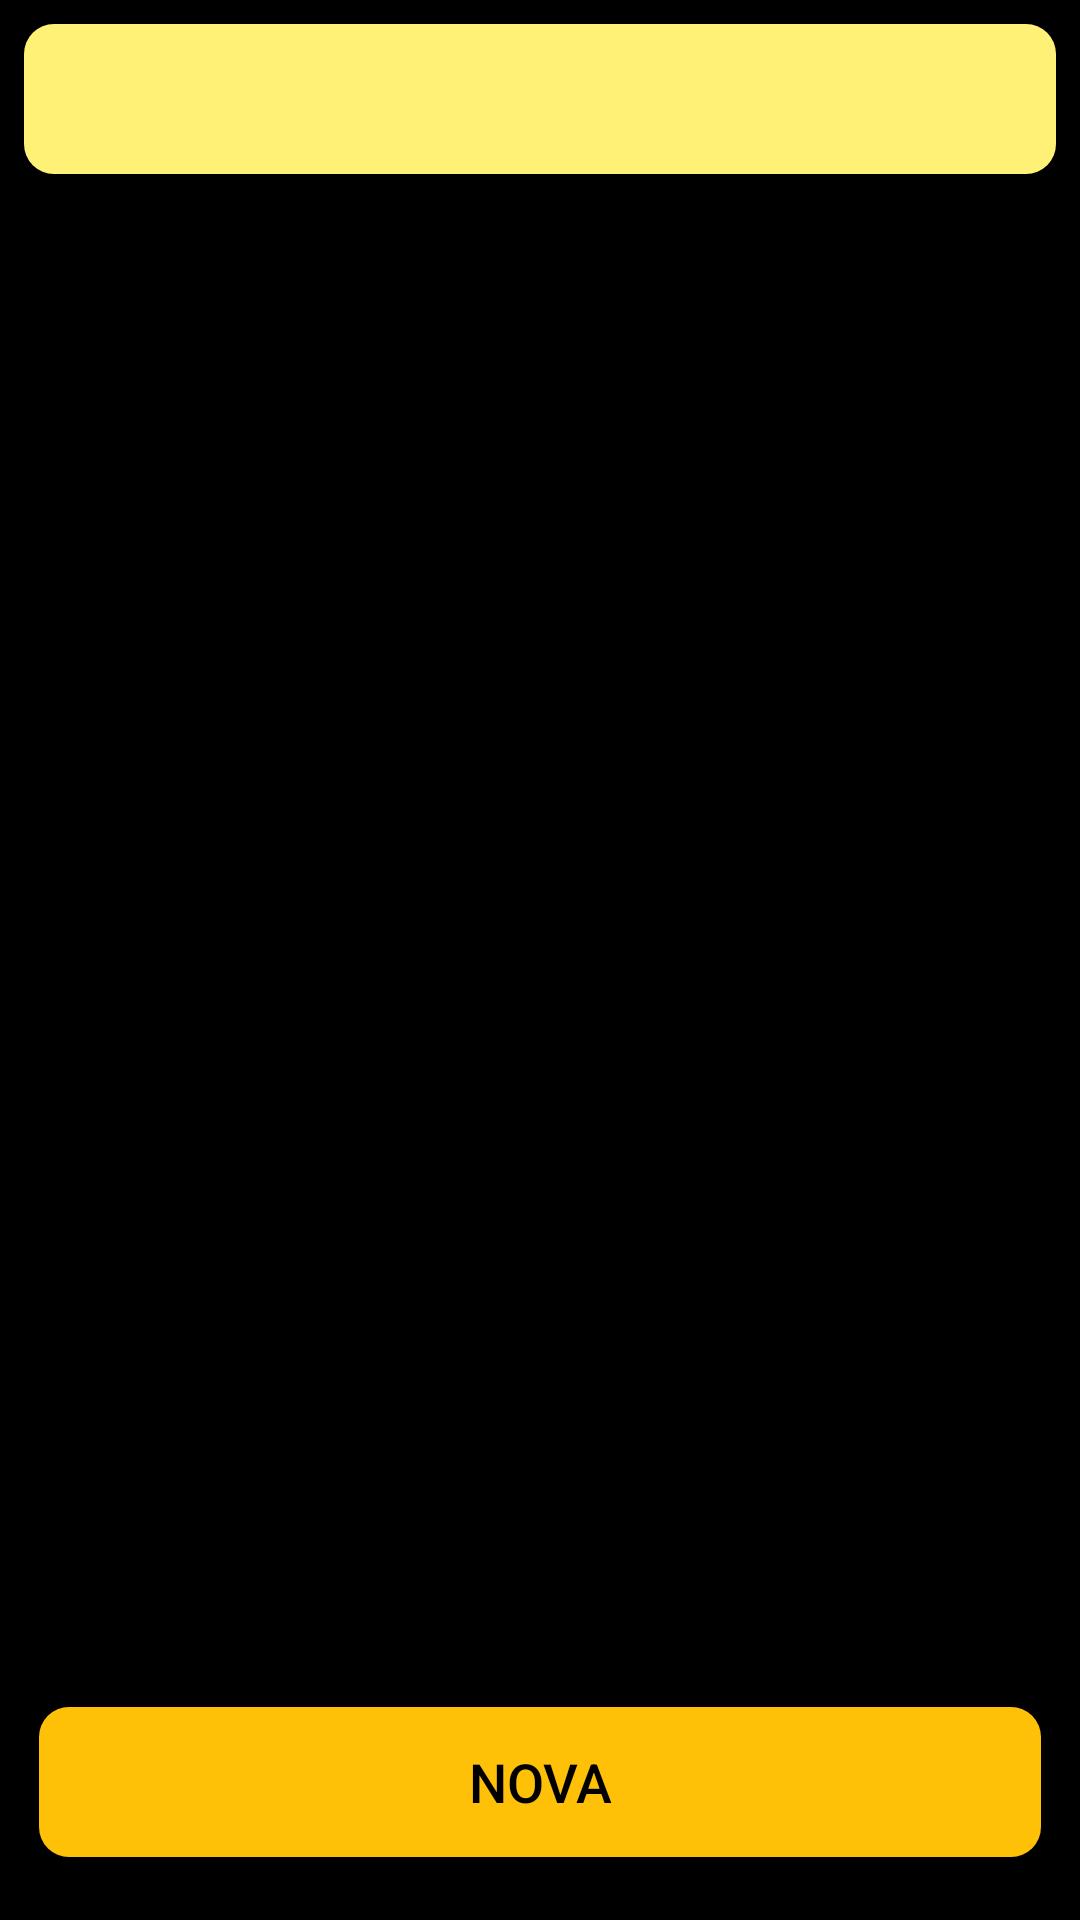

Produce the Android XML layout that renders to this screen, including the resource entries it uses.
<!-- AndroidManifest.xml: application theme Theme.Bicicreta -->
<!-- res/layout/fragment_peca.xml -->
<?xml version="1.0" encoding="utf-8"?>
<androidx.constraintlayout.widget.ConstraintLayout xmlns:android="http://schemas.android.com/apk/res/android"
    xmlns:app="http://schemas.android.com/apk/res-auto"
    xmlns:tools="http://schemas.android.com/tools"
    android:layout_width="match_parent"
    android:layout_height="match_parent"
    android:background="@color/black"
    tools:context=".app.activity.PecasEServicosActivity">

    <ImageView
        android:id="@+id/nadaExibirPecaImageView"
        android:layout_width="0dp"
        android:layout_height="0dp"
        android:visibility="gone"
        app:layout_constraintBottom_toTopOf="@+id/constraintLayout"
        app:layout_constraintEnd_toEndOf="parent"
        app:layout_constraintStart_toStartOf="parent"
        app:layout_constraintTop_toTopOf="parent"
        app:srcCompat="@drawable/empty_window_foreground" />

    <Spinner
        android:id="@+id/bicicletaSpinnerPeca"
        android:layout_width="0dp"
        android:layout_height="50dp"
        android:layout_marginStart="8dp"
        android:layout_marginTop="8dp"
        android:layout_marginEnd="8dp"
        android:background="@drawable/background_card"
        app:layout_constraintEnd_toEndOf="parent"
        app:layout_constraintHorizontal_bias="0.0"
        app:layout_constraintStart_toStartOf="parent"
        app:layout_constraintTop_toTopOf="parent" />

    <androidx.recyclerview.widget.RecyclerView
        android:id="@+id/recyclerViewPeca"
        android:layout_width="0dp"
        android:layout_height="0dp"
        android:layout_marginTop="8dp"
        android:layout_marginBottom="12dp"
        app:layout_constraintBottom_toTopOf="@+id/constraintLayout"
        app:layout_constraintEnd_toEndOf="parent"
        app:layout_constraintStart_toStartOf="parent"
        app:layout_constraintTop_toBottomOf="@+id/bicicletaSpinnerPeca">

    </androidx.recyclerview.widget.RecyclerView>

    <androidx.constraintlayout.widget.ConstraintLayout
        android:id="@+id/constraintLayout"
        android:layout_width="0dp"
        android:layout_height="wrap_content"
        android:layout_margin="5dp"
        app:layout_constraintBottom_toBottomOf="parent"
        app:layout_constraintEnd_toEndOf="parent"
        app:layout_constraintStart_toStartOf="parent">

        <androidx.appcompat.widget.AppCompatButton
            android:id="@+id/buttonNovaPeca"
            android:layout_width="match_parent"
            android:layout_height="50dp"
            android:layout_marginStart="8dp"
            android:layout_marginEnd="8dp"
            android:layout_marginBottom="16dp"
            android:background="@drawable/yellow_bg"
            android:text="NOVA"
            android:textColor="@color/black"
            android:textSize="18sp"
            app:layout_constraintBottom_toBottomOf="parent"
            app:layout_constraintEnd_toEndOf="parent"
            app:layout_constraintStart_toStartOf="parent" />
    </androidx.constraintlayout.widget.ConstraintLayout>
</androidx.constraintlayout.widget.ConstraintLayout>
<!-- resources referenced by this layout -->
<resources>
  <color name="black">#FF000000</color>
  <!-- drawable background_card (drawable) -->
  <?xml version="1.0" encoding="utf-8"?>
  <selector xmlns:android="http://schemas.android.com/apk/res/android">
      <item>
          <shape android:shape="rectangle">
              <solid android:color="#FFF176"/>
              <corners android:radius="10dp" />
          </shape>
      </item>
  </selector>
  <!-- drawable empty_window_foreground (drawable) -->
  <vector xmlns:android="http://schemas.android.com/apk/res/android"
      android:width="108dp"
      android:height="108dp"
      android:viewportWidth="16"
      android:viewportHeight="16">
    <group android:scaleX="0.45941177"
        android:scaleY="0.45941177"
        android:translateX="4.5288887"
        android:translateY="4.324706">
      <path
          android:pathData="M4,4h3v1H4v3H3V5H0V4h3V1h1v3zM1,14.5V9h1v5h12V7H8V6h6V4H8V3h6.5l0.5,0.5v11l-0.5,0.5h-13l-0.5,-0.5z"
          android:fillColor="#FFFFFF"
          android:fillType="evenOdd"/>
    </group>
  </vector>
  <!-- drawable yellow_bg (drawable) -->
  <?xml version="1.0" encoding="utf-8"?>
  <selector xmlns:android="http://schemas.android.com/apk/res/android">
  <item>
      <shape android:shape="rectangle">
          <solid android:color="@color/yellow"/>
          <corners android:radius="10dp" />
      </shape>
  </item>
  </selector>
  <style name="Theme.Bicicreta" parent="Base.Theme.Bicicreta" />
  <color name="yellow">#FFC107</color>
  <style name="Base.Theme.Bicicreta" parent="Theme.Material3.Dark.NoActionBar">
          
          
      </style>
</resources>
